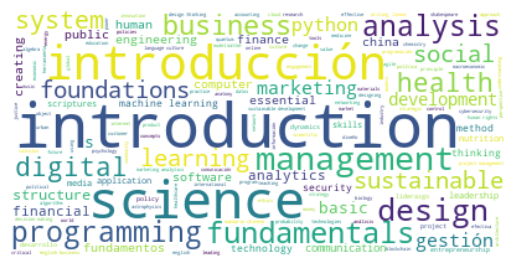

Source data for this figure (header and first rows):
, title, n_enrolled, level, language, rating, price, sales
0, How to Learn Online, 124980, Introductory, English, 4, 49.0, 6124020
3, The Analytics Edge, 129555, Intermediate, English, 4, 199.0, 25781445
4, Marketing Analytics: Marketing Measureme…, 81140, Introductory, English, 3, 249.0, 20203860
6, Leading High-Performing Teams, 32847, Intermediate, English, 1, 5.0, 164235
7, The Foundations of Happiness at Work, 67073, Introductory, English, 2, 199.0, 13347527
8, Managing Study, Stress and Mental Health…, 23061, Introductory, English, 1, 49.0, 1129989
9, Six Sigma: Define and Measure, 92411, Introductory, English, 3, 99.0, 9148689
10, Fat Chance: Probability from the Ground …, 66835, Introductory, English, 2, 49.0, 3274915
11, Chasing your?Dream: How to End Procrasti…, 44711, Introductory, English, 2, 49.0, 2190839
14, Ethics in Action, 6366, Intermediate, English, 1, 49.0, 311934
15, Introduction to FinTech, 72767, Introductory, English, 2, 199.0, 14480633
18, The Science of Beer, 39085, Introductory, English, 2, 49.0, 1915165
19, Strategic Social Media Marketing, 103640, Advanced, English, 3, 399.0, 41352360
34, Hinduism Through Its Scriptures, 140782, Introductory, English, 4, 99.0, 13937418
36, The Health Effects of Climate Change, 110024, Introductory, English, 4, 99.0, 10892376
37, Inglés básico: conversacional y networki…, 79671, Introductory, Español, 3, 49.0, 3903879
39, Science & Cooking: From Haute Cuisine to…, 145011, Introductory, English, 4, 199.0, 28857189
40, Pyramids of Giza: Ancient Egyptian Art a…, 123870, Introductory, English, 4, 99.0, 12263130
41, PredictionX: Omens, Oracles & Prophecies, 91566, Introductory, English, 3, 25.0, 2289150
43, Lessons from Ebola: Preventing the Next …, 91983, Introductory, English, 3, 49.0, 4507167
44, Improving Global Health: Focusing on Qua…, 127353, Intermediate, English, 4, 99.0, 12607947
46, Data Science: Visualization, 171258, Introductory, English, 5, 49.0, 8391642
47, Christianity Through Its Scriptures, 125051, Introductory, English, 4, 99.0, 12380049
50, Exercising Leadership: Foundational Prin…, 57814, Introductory, English, 2, 99.0, 5723586
51, Data Science: Probability, 135859, Introductory, English, 4, 49.0, 6657091
53, Prescription Drug Regulation, Cost, and …, 80082, Introductory, English, 3, 99.0, 7928118
54, Introduction to Family Engagement in Edu…, 105146, Introductory, English, 3, 70.0, 7360220
55, Italian Language and Culture: Beginner (…, 182462, Introductory, Italiano, 5, 49.0, 8940638
56, Steps in Japanese for Beginners1 Part1, 53630, Introductory, English, 2, 49.0, 2627870
58, Energy Within Environmental Constraints, 95324, Introductory, English, 3, 99.0, 9437076
59, Introduction to Probability, 97291, Intermediate, English, 3, 99.0, 9631809
60, AnatomyX: Musculoskeletal Cases, 102075, Intermediate, English, 3, 99.0, 10105425
61, Data Science: Inference and Modeling, 88256, Introductory, English, 3, 49.0, 4324544
62, Strengthening Community Health Worker Pr…, 58626, Introductory, English, 2, 79.0, 4631454
63, Buddhism Through Its Scriptures, 182295, Introductory, English, 5, 99.0, 18047205
65, Bioethics: The Law, Medicine, and Ethics…, 81221, Introductory, English, 3, 99.0, 8040879
66, Shakespeare's Life and Work, 48938, Introductory, English, 2, 49.0, 2397962
67, Marketing Digital: Content & Community M…, 112623, Introductory, Español, 4, 49.0, 5518527
68, Accounting and Finance, 88243, Intermediate, English, 3, 150.0, 13236450
69, Computing in Python I: Fundamentals and …, 141966, Introductory, English, 4, 99.0, 14054634
70, Nutrition, Exercise and Sports, 51679, Intermediate, English, 2, 49.0, 2532271
71, Becoming an Entrepreneur, 104760, Introductory, English, 3, 69.0, 7228440
72, Religion, Conflict and Peace, 74060, Introductory, English, 3, 49.0, 3628940
73, Tangible Things: Discovering History Thr…, 61139, Introductory, English, 2, 49.0, 2995811
75, Data Science: Capstone, 62803, Introductory, English, 2, 99.0, 6217497
76, Basics of Computing and Programming, 37045, Introductory, English, 2, 200.0, 7409000
77, Fundamentals of Neuroscience, Part 2: Ne…, 84874, Introductory, English, 3, 99.0, 8402526
78, Successful Negotiation: Essential Strate…, 31369, Introductory, English, 1, 49.0, 1537081
79, Data Science: Linear Regression, 75310, Introductory, English, 3, 49.0, 3690190
81, Data Science:?Productivity Tools, 66683, Introductory, English, 2, 49.0, 3267467
82, Introduction to Corporate Finance, 98093, Introductory, English, 3, 225.0, 22070925
83, Computer Science 101, 39540, Introductory, English, 2, 149.0, 5891460
84, Data Science: Wrangling, 64584, Introductory, English, 2, 49.0, 3164616
86, AI for Everyone: Master the Basics, 49340, Introductory, English, 2, 49.0, 2417660
87, The Psychology of Criminal Justice, 110086, Introductory, English, 4, 99.0, 10898514
88, Machine Learning with Python: A Practica…, 80161, Introductory, English, 3, 39.0, 3126279
89, Analyzing Data with Python, 94079, Introductory, English, 3, 39.0, 3669081
90, Excel: gestión de datos, 111785, Intermediate, Español, 4, 75.0, 8383875
92, Fundamentals of Neuroscience, Part 3: Th…, 85034, Introductory, English, 3, 99.0, 8418366
93, Sikhism Through Its Scriptures, 44125, Introductory, English, 2, 99.0, 4368375
... 690 more rows
